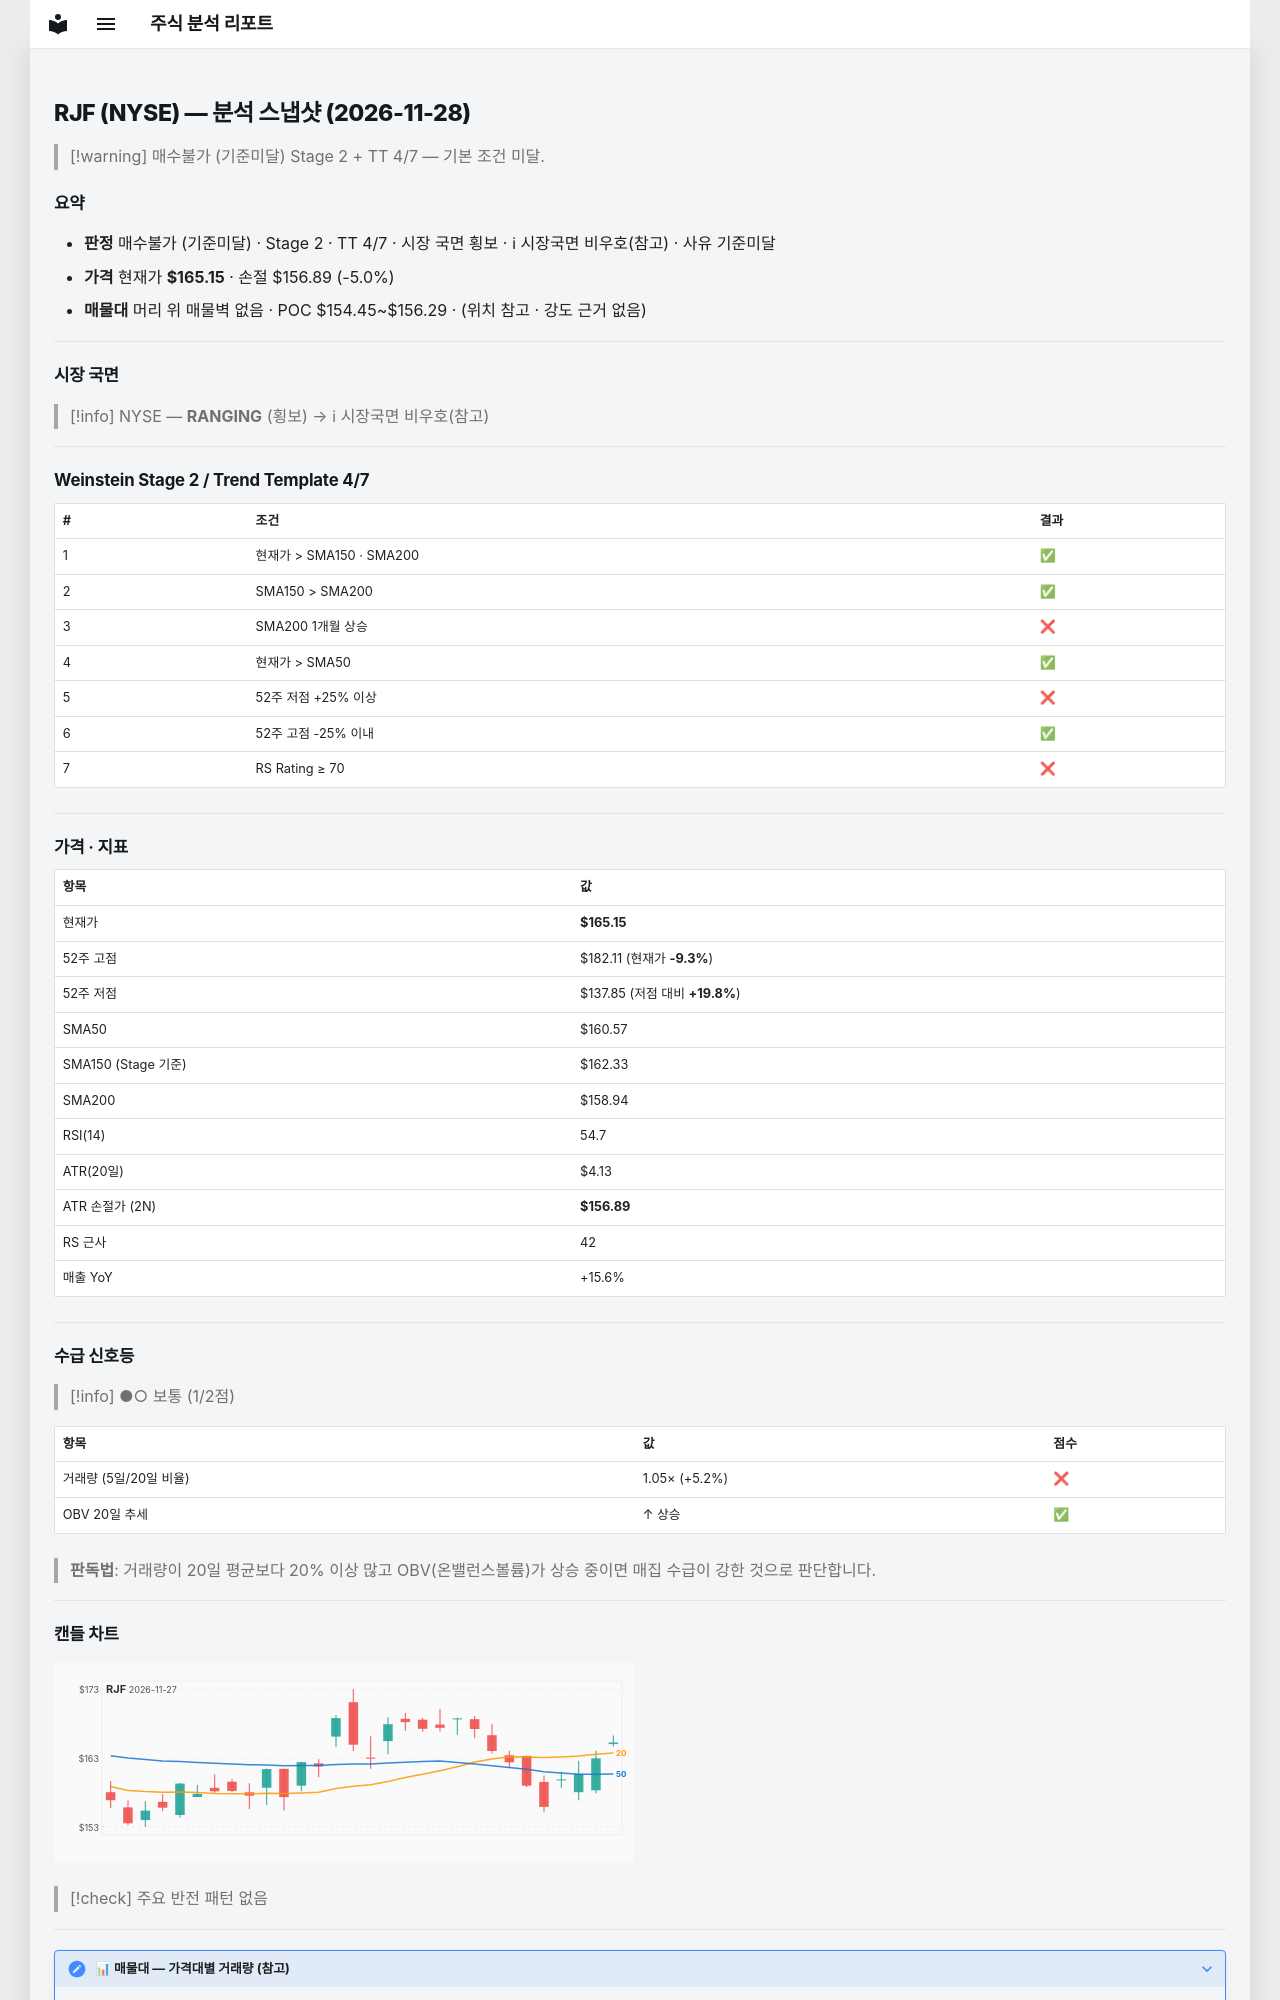

repository: soloandco/stock-reports · page: snapshots/RJF-2026-11-28/index.html · generator: mkdocs

---
type: analysis-snapshot
title: RJF 분석 스냅샷
ticker: RJF
market: NYSE
created: 2026-11-28
updated: 2026-11-28
bar-date: 2026-11-27
verdict: 매수불가
verdict-reason: 기준미달
real-rr: 2.05
sma50-gap-pct: 2.9
weekly-position: 저항대아래
weekly-overhead-price: 182.11
weekly-overhead-pct: 10.3
stage: 2
trend-template-score: 4
tt-max: 7
ma-set: sma-50-150-200
price: 165.14999389648438
stop-price: 156.8901937564901
market-regime: RANGING
supply-demand-score: 1/2
supply-demand-label: 보통
status: tracking
tags:
  - stock-agent
  - watchlist
  - RJF
  - analysis
related:
  - "[[analysis-template]]"
---

# RJF (NYSE) — 분석 스냅샷 (2026-11-28)

> [!warning] 매수불가 (기준미달)
> Stage 2 + TT 4/7 — 기본 조건 미달.

## 요약

- **판정** 매수불가 (기준미달) · Stage 2 · TT 4/7 · 시장 국면 횡보 · ℹ 시장국면 비우호(참고) · 사유 기준미달
- **가격** 현재가 **$165.15** · 손절 $156.89 (-5.0%)
- **매물대** 머리 위 매물벽 없음 · POC $154.45~$156.29 · (위치 참고 · 강도 근거 없음)

---

## 시장 국면

> [!info] NYSE — **RANGING** (횡보) → ℹ 시장국면 비우호(참고)

---

## Weinstein Stage 2 / Trend Template 4/7

| # | 조건 | 결과 |
|---|------|------|
| 1 | 현재가 > SMA150 · SMA200 | ✅ |
| 2 | SMA150 > SMA200 | ✅ |
| 3 | SMA200 1개월 상승 | ❌ |
| 4 | 현재가 > SMA50 | ✅ |
| 5 | 52주 저점 +25% 이상 | ❌ |
| 6 | 52주 고점 -25% 이내 | ✅ |
| 7 | RS Rating ≥ 70 | ❌ |

---

## 가격 · 지표

| 항목 | 값 |
|------|---|
| 현재가 | **$165.15** |
| 52주 고점 | $182.11 (현재가 **-9.3%**) |
| 52주 저점 | $137.85 (저점 대비 **+19.8%**) |
| SMA50 | $160.57 |
| SMA150 (Stage 기준) | $162.33 |
| SMA200 | $158.94 |
| RSI(14) | 54.7 |
| ATR(20일) | $4.13 |
| ATR 손절가 (2N) | **$156.89** |
| RS 근사 | 42 |
| 매출 YoY | +15.6% |

---
## 수급 신호등

> [!info] ●○ 보통 (1/2점)

| 항목 | 값 | 점수 |
|------|------|------|
| 거래량 (5일/20일 비율) | 1.05× (+5.2%) | ❌ |
| OBV 20일 추세 | ↑ 상승 | ✅ |

> **판독법**: 거래량이 20일 평균보다 20% 이상 많고 OBV(온밸런스볼륨)가 상승 중이면 매집 수급이 강한 것으로 판단합니다.

---
